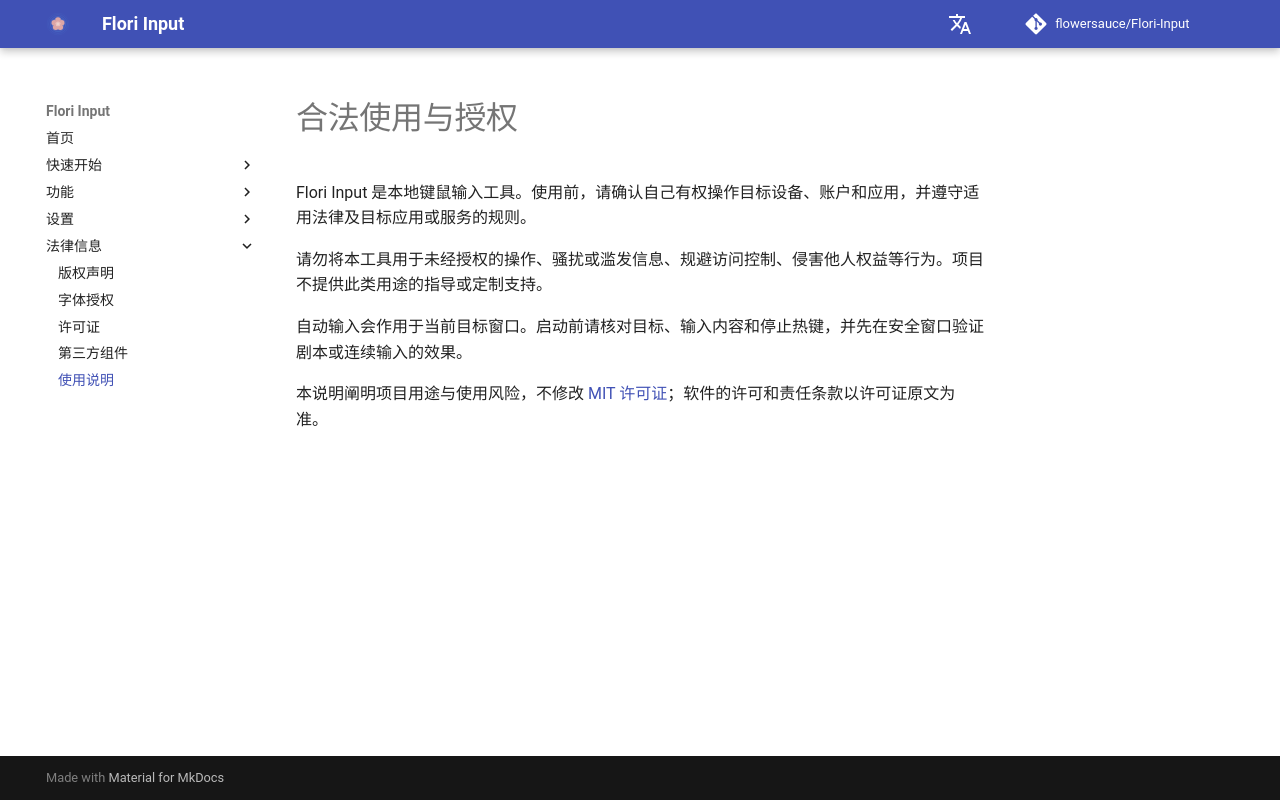

repository: flowersauce/Flori-Input · page: legal/usage-notice/index.html · generator: mkdocs

# 合法使用与授权

Flori Input 是本地键鼠输入工具。使用前，请确认自己有权操作目标设备、账户和应用，并遵守适用法律及目标应用或服务的规则。

请勿将本工具用于未经授权的操作、骚扰或滥发信息、规避访问控制、侵害他人权益等行为。项目不提供此类用途的指导或定制支持。

自动输入会作用于当前目标窗口。启动前请核对目标、输入内容和停止热键，并先在安全窗口验证剧本或连续输入的效果。

本说明阐明项目用途与使用风险，不修改 [MIT 许可证](../../LICENSE)；软件的许可和责任条款以许可证原文为准。
